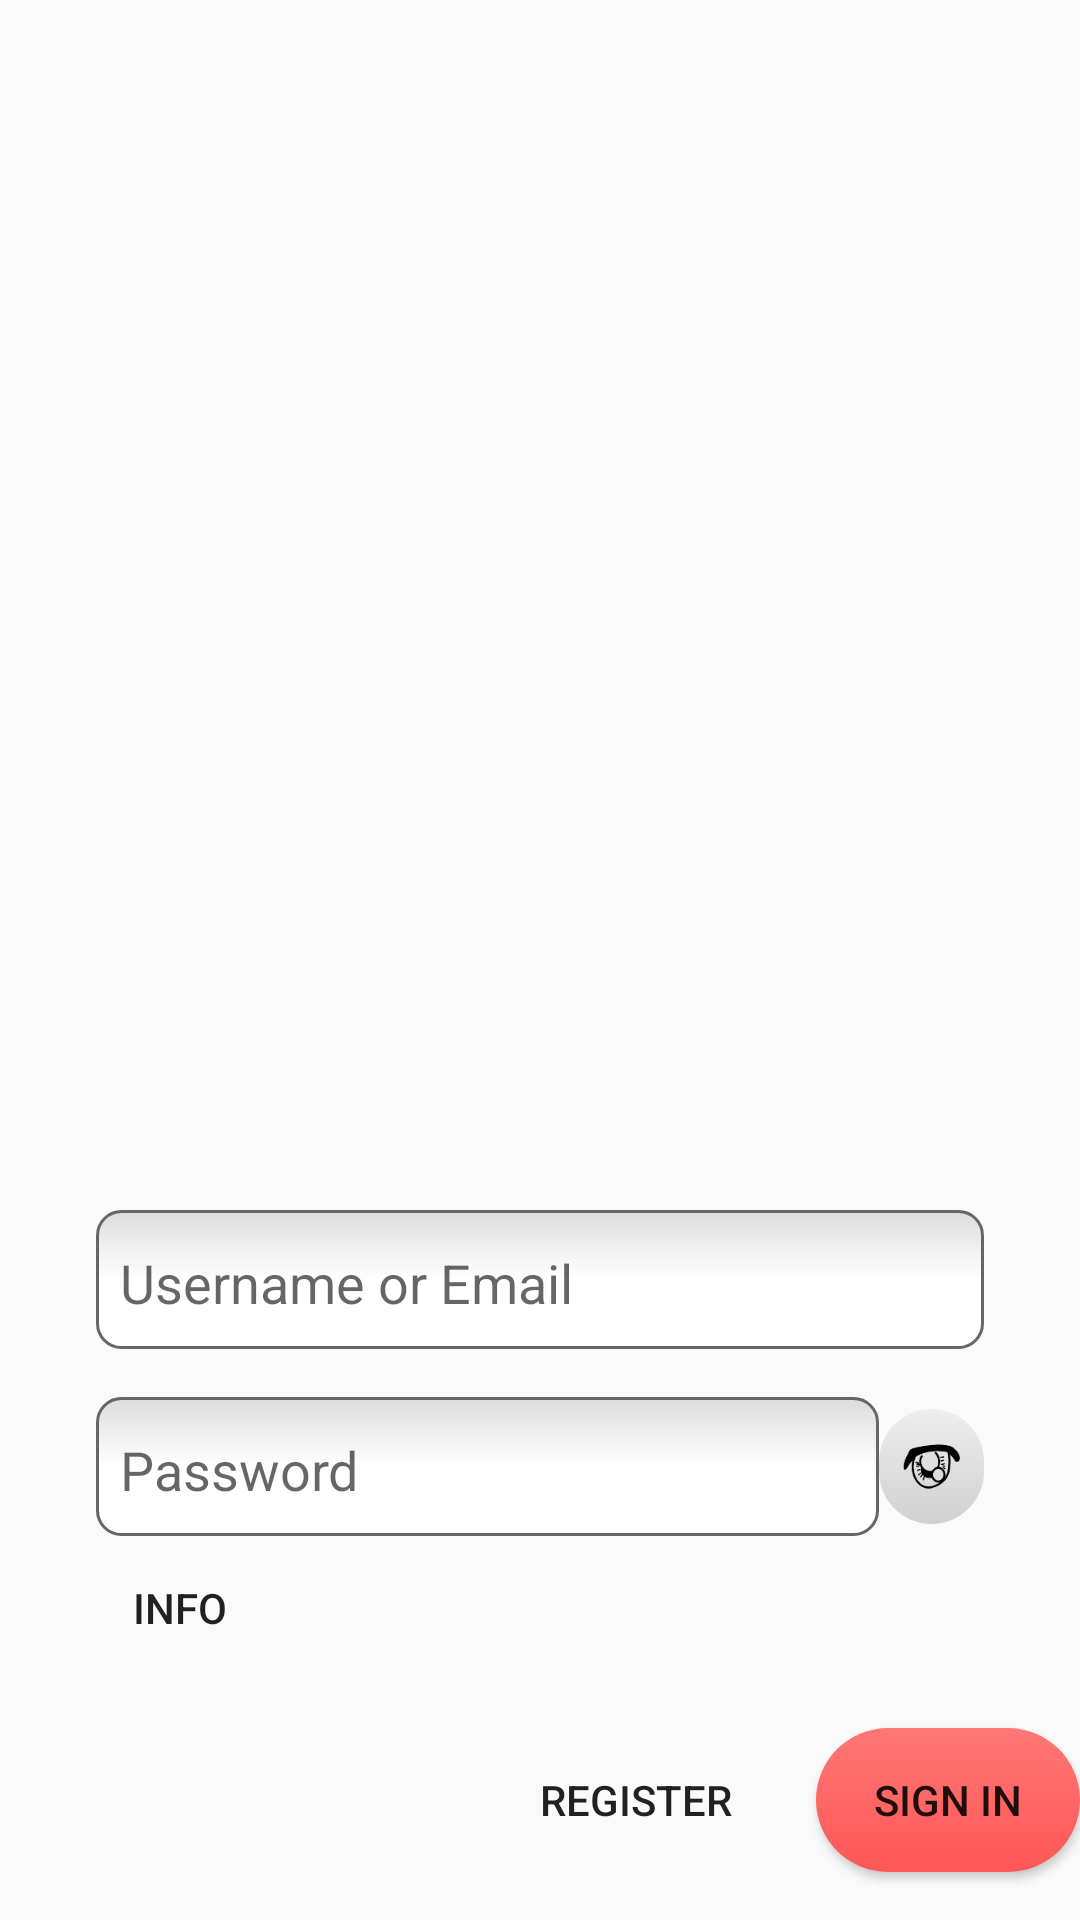

Android layout source for this screen:
<!-- AndroidManifest.xml: application theme AppTheme -->
<!-- res/layout/activity_login.xml -->
<?xml version="1.0" encoding="utf-8"?>
<RelativeLayout xmlns:android="http://schemas.android.com/apk/res/android"
    android:layout_width="match_parent" android:layout_height="match_parent">

    <ImageView
        android:layout_width="200dp"
        android:layout_height="wrap_content"
        android:layout_centerHorizontal="true"
        android:layout_marginTop="16dp"
        android:adjustViewBounds="true"
        android:src="@drawable/app_icon"/>

    <EditText
        style="@style/edit_text_style_check_round"
        android:id="@+id/emailEdit"
        android:layout_width="match_parent"
        android:layout_height="wrap_content"
        android:layout_above="@+id/passwordEdit"
        android:layout_marginLeft="32dp"
        android:layout_marginRight="32dp"
        android:layout_marginBottom="16dp"
        android:inputType="textEmailAddress"
        android:hint="@string/login_hint"/>

    <EditText
        style="@style/edit_text_style_check_round"
        android:id="@+id/passwordEdit"
        android:layout_width="match_parent"
        android:layout_height="wrap_content"
        android:layout_above="@+id/infoButton"
        android:layout_toLeftOf="@+id/viewPassButton"
        android:layout_marginLeft="32dp"
        android:inputType="textPassword"
        android:hint="@string/password_hint"/>
    <ImageButton
        android:id="@+id/viewPassButton"
        android:layout_width="35dp"
        android:layout_height="wrap_content"
        android:layout_alignTop="@id/passwordEdit"
        android:layout_alignBottom="@id/passwordEdit"
        android:layout_alignParentRight="true"
        android:layout_marginRight="32dp"
        android:layout_marginTop="4dp"
        android:layout_marginBottom="4dp"
        android:background="@drawable/button_selector2"
        android:scaleType="fitCenter"
        android:padding="8dp"
        android:src="@drawable/ic_eye_small"/>
    <Button
        android:id="@+id/infoButton"
        android:layout_width="wrap_content"
        android:layout_height="wrap_content"
        android:layout_above="@+id/signInButton"
        android:layout_marginLeft="16dp"
        android:layout_marginBottom="16dp"
        android:text="Info"
        android:background="@drawable/secondary_button_selector_white"/>

    <Button
        android:id="@+id/signInButton"
        android:layout_width="wrap_content"
        android:layout_height="wrap_content"
        android:layout_alignParentRight="true"
        android:layout_alignParentBottom="true"
        android:layout_marginBottom="16dp"
        android:padding="8dp"
        android:text="@string/sign_in"
        android:background="@drawable/button_selector"/>

    <Button
        android:id="@+id/registerButton"
        android:layout_width="wrap_content"
        android:layout_height="wrap_content"
        android:layout_alignBaseline="@+id/signInButton"
        android:layout_toLeftOf="@+id/signInButton"
        android:layout_marginTop="16dp"
        android:layout_marginRight="16dp"
        android:padding="8dp"
        android:text="@string/register"
        android:background="@drawable/secondary_button_selector_white"/>

</RelativeLayout>
<!-- resources referenced by this layout -->
<resources>
  <!-- drawable button_selector (drawable) -->
  <?xml version="1.0" encoding="utf-8"?>
  <selector xmlns:android="http://schemas.android.com/apk/res/android">
  
      <item android:state_pressed="true">
          <shape android:shape="rectangle">
              <gradient android:angle="270"
                  android:startColor="@color/colorAccent"
                  android:endColor="@color/colorAccent"/>
              <corners android:radius="24dp"/>
          </shape>
      </item>
  
      <item>
          <shape android:shape="rectangle">
              <gradient android:angle="270"
                  android:startColor="@color/colorAccentLight"
                  android:endColor="@color/colorAccent"/>
              <corners android:radius="24dp"/>
          </shape>
      </item>
  
  </selector>
  <!-- drawable button_selector2 (drawable) -->
  <?xml version="1.0" encoding="utf-8"?>
  <selector xmlns:android="http://schemas.android.com/apk/res/android">
  
      <item android:state_pressed="true">
          <shape android:shape="rectangle">
              <gradient android:angle="270"
                  android:startColor="@color/recommend_dark"
                  android:endColor="@color/recommend_dark"/>
              <corners android:radius="24dp"/>
          </shape>
      </item>
  
      <item>
          <shape android:shape="rectangle">
              <gradient android:angle="270"
                  android:startColor="@color/recommend_light"
                  android:endColor="@color/recommend_dark"/>
              <corners android:radius="24dp"/>
          </shape>
      </item>
  
  </selector>
  <!-- drawable secondary_button_selector_white (drawable) -->
  <?xml version="1.0" encoding="utf-8"?>
  <selector xmlns:android="http://schemas.android.com/apk/res/android">
  
      <item android:state_pressed="true">
          <shape android:shape="rectangle">
              <solid android:color="@color/white_transparent"/>
              <corners android:radius="24dp"/>
          </shape>
      </item>
  
      <item>
          <shape android:shape="rectangle">
              <solid android:color="@android:color/transparent"/>
              <corners android:radius="24dp"/>
          </shape>
      </item>
  
  </selector>
  <string name="login_hint">Username or Email</string>
  <string name="password_hint">Password</string>
  <string name="register">Register</string>
  <string name="sign_in">Sign in</string>
  <style name="edit_text_style_check_round" parent="Widget.AppCompat.EditText">
          <item name="android:paddingLeft">8dp</item>
          <item name="android:paddingRight">8dp</item>
          <item name="android:paddingTop">12dp</item>
          <item name="android:paddingBottom">10dp</item>
          <item name="android:background">@drawable/edittext_selector3</item>
      </style>
  <style name="AppTheme" parent="Theme.AppCompat.Light.DarkActionBar">
          
          <item name="colorPrimary">@color/colorPrimary</item>
          <item name="colorPrimaryDark">@color/colorPrimaryDark</item>
          <item name="colorAccent">@color/colorAccent</item>
      </style>
  <color name="colorAccent">#ff5755</color>
  <color name="colorAccentLight">#ff7775</color>
  <color name="recommend_dark">#d0d0d0</color>
  <color name="recommend_light">#eeeeee</color>
  <color name="white_transparent">#33ffffff</color>
  <color name="colorPrimary">#ff5755</color>
  <color name="colorPrimaryDark">#e03432</color>
  <color name="dark_white">#dddddd</color>
  <color name="white">#ffffff</color>
  <color name="green">#00dd00</color>
  <color name="black">#000000</color>
  <color name="gray">#666666</color>
</resources>
